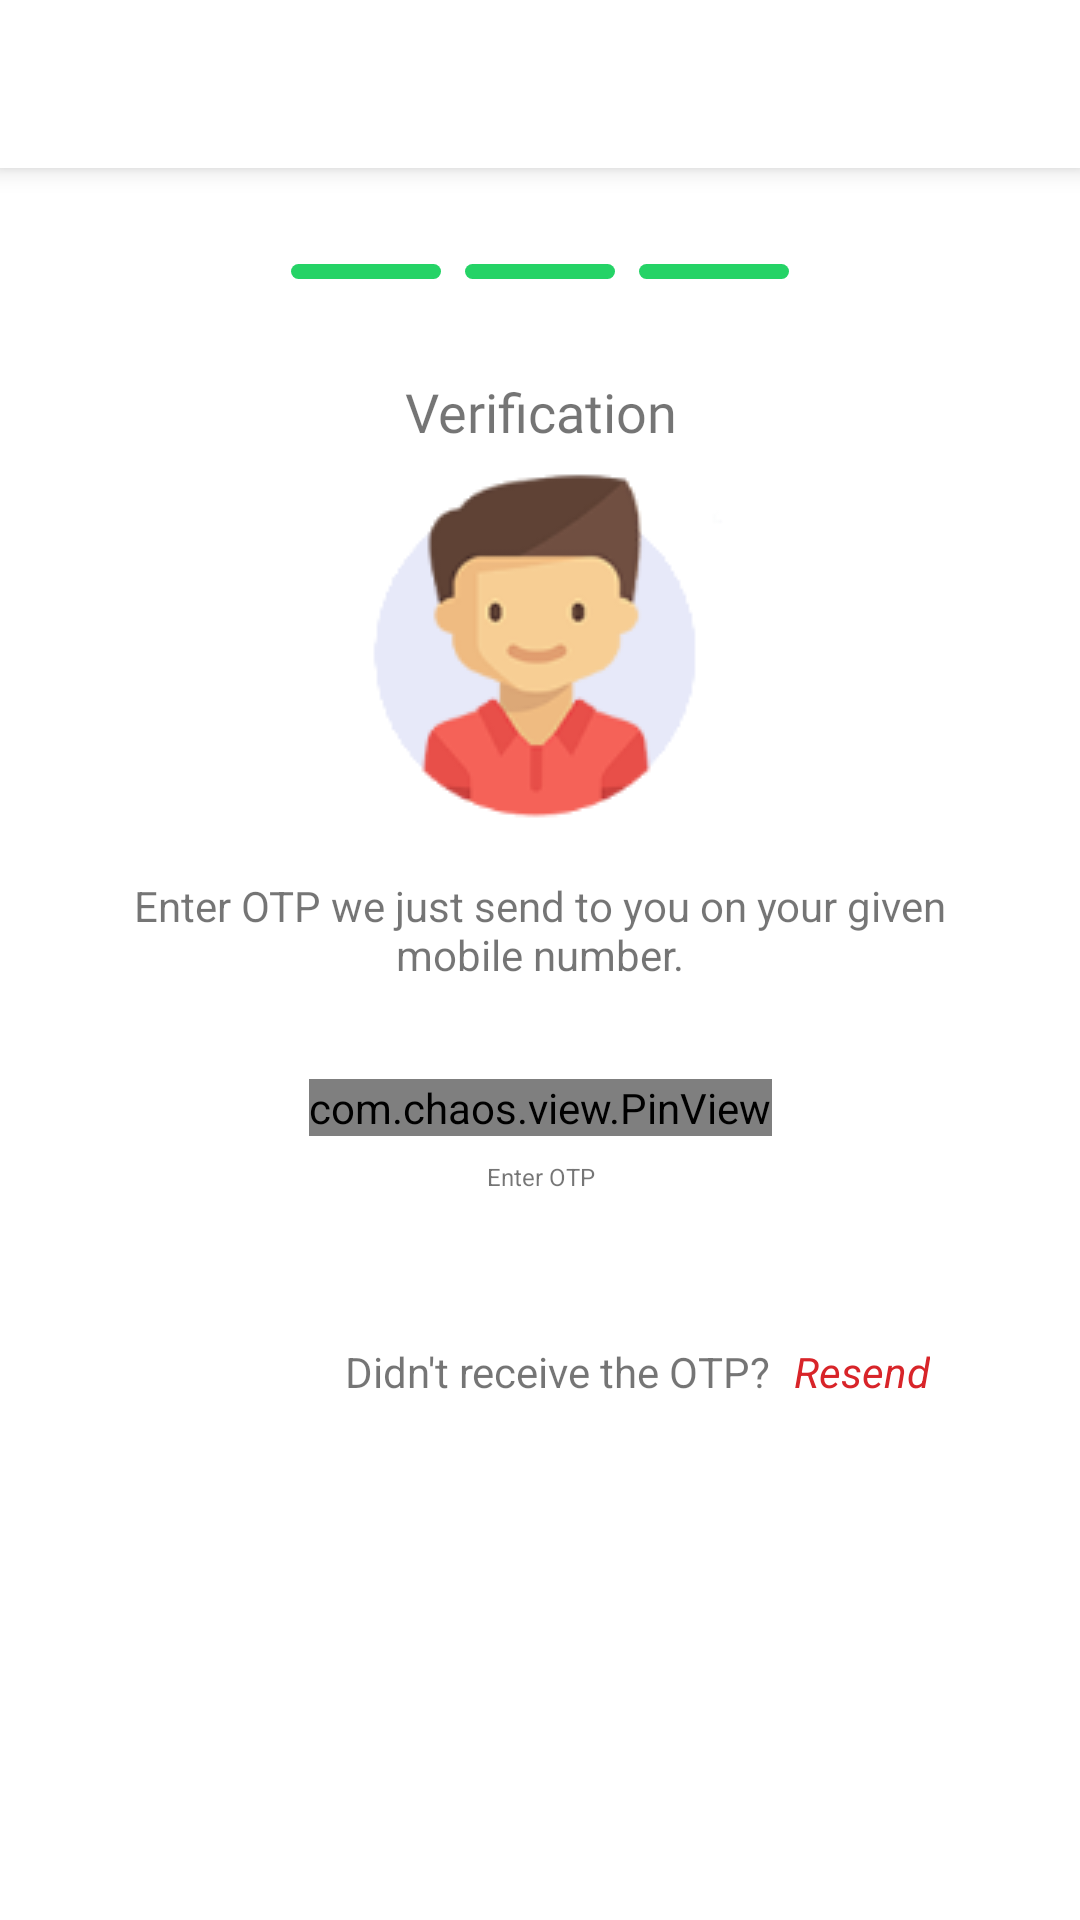

The Android layout XML behind this screen, and the referenced resources:
<!-- AndroidManifest.xml: application theme SplashScreenStyle -->
<!-- res/layout/fragment_one_time_pin.xml -->
<?xml version="1.0" encoding="utf-8"?>
<androidx.constraintlayout.widget.ConstraintLayout xmlns:android="http://schemas.android.com/apk/res/android"
    xmlns:app="http://schemas.android.com/apk/res-auto"
    xmlns:tools="http://schemas.android.com/tools"
    android:layout_width="match_parent"
    android:layout_height="match_parent"
    android:background="@color/white"
    tools:context=".Fragments.signup.OneTimePinFragment">

    <View
        android:id="@+id/first_view"
        android:layout_width="50dp"
        android:layout_height="5dp"
        android:layout_marginTop="32dp"
        android:layout_marginEnd="8dp"
        android:backgroundTint="@color/green"
        android:background="@drawable/btn_shape"
        app:layout_constraintEnd_toStartOf="@+id/second_view"
        app:layout_constraintHorizontal_bias="0.5"
        app:layout_constraintHorizontal_chainStyle="packed"
        app:layout_constraintStart_toStartOf="parent"
        app:layout_constraintTop_toBottomOf="@+id/toolbar2" />

    <View
        android:id="@+id/second_view"
        android:layout_width="50dp"
        android:layout_height="5dp"
        android:layout_marginEnd="8dp"
        android:background="@drawable/btn_shape"
        android:backgroundTint="@color/green"
        app:layout_constraintBottom_toBottomOf="@+id/first_view"
        app:layout_constraintEnd_toStartOf="@+id/third_view"
        app:layout_constraintHorizontal_bias="0.5"
        app:layout_constraintStart_toEndOf="@+id/first_view"
        app:layout_constraintTop_toTopOf="@+id/first_view" />

    <View
        android:id="@+id/third_view"
        android:layout_width="50dp"
        android:layout_height="5dp"
        android:background="@drawable/btn_shape"
        android:backgroundTint="@color/green"
        app:layout_constraintBottom_toBottomOf="@+id/second_view"
        app:layout_constraintEnd_toEndOf="parent"
        app:layout_constraintHorizontal_bias="0.5"
        app:layout_constraintStart_toEndOf="@+id/second_view"
        app:layout_constraintTop_toTopOf="@+id/second_view" />

    <androidx.appcompat.widget.Toolbar
        android:id="@+id/toolbar2"
        android:layout_width="match_parent"
        android:layout_height="wrap_content"
        android:background="@color/white"
        android:elevation="5dp"
        android:minHeight="?attr/actionBarSize"
        android:theme="?attr/actionBarTheme"
        app:layout_constraintEnd_toEndOf="parent"
        app:layout_constraintStart_toStartOf="parent"
        app:layout_constraintTop_toTopOf="parent" />

    <ProgressBar
        android:id="@+id/progressBar"
        style="?android:attr/progressBarStyleHorizontal"
        android:layout_width="match_parent"
        android:indeterminate="false"
        android:visibility="gone"
        android:layout_height="wrap_content"
        app:layout_constraintEnd_toEndOf="parent"
        app:layout_constraintStart_toStartOf="parent"
        app:layout_constraintTop_toBottomOf="@+id/toolbar2"/>

    <TextView
        android:id="@+id/textView12"
        android:layout_width="wrap_content"
        android:layout_height="wrap_content"

        android:layout_marginTop="32dp"
        android:fontFamily="@font/baloo_thambi"
        android:text="Verification"
        android:textAlignment="center"
        android:textSize="18sp"
        app:layout_constraintEnd_toEndOf="parent"
        app:layout_constraintStart_toStartOf="parent"
        app:layout_constraintTop_toBottomOf="@+id/first_view" />

    <TextView
        android:id="@+id/textView14"
        android:layout_width="0dp"
        android:layout_height="wrap_content"
        android:layout_marginStart="32dp"
        android:layout_marginTop="16dp"
        android:layout_marginEnd="32dp"
        android:text="Enter OTP we just send to you on your given mobile number."
        android:textAlignment="center"
        android:textSize="14sp"
        app:layout_constraintEnd_toEndOf="parent"
        app:layout_constraintHorizontal_bias="0.505"
        app:layout_constraintStart_toStartOf="parent"
        app:layout_constraintTop_toBottomOf="@+id/imageView7" />

    <TextView
        android:id="@+id/textView15"
        android:layout_width="wrap_content"
        android:layout_height="wrap_content"
        android:layout_marginTop="8dp"
        android:text="Enter OTP"
        android:textSize="8sp"
        app:layout_constraintEnd_toEndOf="@+id/pinView"
        app:layout_constraintStart_toStartOf="@+id/pinView"
        app:layout_constraintTop_toBottomOf="@+id/pinView" />

    <TextView
        android:id="@+id/didnotReceiveOtp_textView"
        android:layout_width="wrap_content"
        android:layout_height="wrap_content"
        android:layout_marginEnd="8dp"
        android:text="Didn't receive the OTP?"
        app:layout_constraintBottom_toBottomOf="@+id/resendOtp_textView"
        app:layout_constraintEnd_toStartOf="@+id/resendOtp_textView"
        app:layout_constraintTop_toTopOf="@+id/resendOtp_textView" />

    <TextView
        android:id="@+id/resendOtp_textView"
        android:layout_width="wrap_content"
        android:layout_height="wrap_content"
        android:layout_marginTop="50dp"
        android:layout_marginEnd="50dp"
        android:text="Resend"
        android:textColor="@color/red"
        android:textStyle="italic"
        app:layout_constraintEnd_toEndOf="parent"
        app:layout_constraintTop_toBottomOf="@+id/textView15" />

    <ProgressBar
        android:id="@+id/authenticating_progressBar"
        style="?android:attr/progressBarStyle"
        android:layout_width="wrap_content"
        android:layout_height="wrap_content"
        android:layout_marginTop="24dp"
        android:visibility="invisible"
        app:layout_constraintEnd_toEndOf="@+id/textView15"
        app:layout_constraintStart_toStartOf="@+id/textView15"
        app:layout_constraintTop_toBottomOf="@+id/textView15" />

    <TextView
        android:id="@+id/authenticating_textView"
        android:layout_width="wrap_content"
        android:layout_height="wrap_content"
        android:text="Authenticatin.."
        android:textColor="@color/green"
        android:visibility="invisible"
        app:layout_constraintEnd_toEndOf="@+id/authenticating_progressBar"
        app:layout_constraintStart_toStartOf="@+id/authenticating_progressBar"
        app:layout_constraintTop_toBottomOf="@+id/authenticating_progressBar" />

    <com.chaos.view.PinView
        android:id="@+id/pinView"
        style="@style/PinWidget.PinView"
        android:layout_width="wrap_content"
        android:layout_height="wrap_content"
        android:layout_marginTop="32dp"
        android:cursorVisible="true"
        android:inputType="number"
        android:textColor="@color/green"
        android:textSize="21sp"
        app:itemCount="4"
        app:itemHeight="48dp"
        app:itemRadius="4dp"
        app:layout_constraintEnd_toEndOf="@+id/textView14"
        app:layout_constraintStart_toStartOf="@+id/textView14"
        app:layout_constraintTop_toBottomOf="@+id/textView14"
        app:lineColor="@color/lightGrey" />

    <ImageView
        android:id="@+id/imageView7"
        android:layout_width="wrap_content"
        android:layout_height="wrap_content"
        android:layout_marginTop="8dp"
        android:src="@drawable/im"
        app:layout_constraintEnd_toEndOf="parent"
        app:layout_constraintStart_toStartOf="parent"
        app:layout_constraintTop_toBottomOf="@+id/textView12" />


</androidx.constraintlayout.widget.ConstraintLayout>
<!-- resources referenced by this layout -->
<resources>
  <color name="green">#25D366</color>
  <color name="lightGrey">#D3D3D3</color>
  <color name="red">#D82429</color>
  <color name="white">#FFFFFFFF</color>
  <!-- drawable btn_shape (drawable) -->
  <?xml version="1.0" encoding="utf-8"?>
  <selector xmlns:android="http://schemas.android.com/apk/res/android">
      <item>
          <shape android:shape="rectangle">
              <corners android:radius="30dp"/>
              <solid android:color="@color/primary2" android:state_enabled="true"/>
          </shape>
      </item>
  </selector>
  <!-- drawable im: png bitmap (drawable, 7096 bytes) -->
  <style name="SplashScreenStyle" parent="Theme.MaterialComponents.DayNight.NoActionBar">
          <item name="android:windowBackground">@drawable/matlatlelogo</item>
          <item name="android:windowTranslucentStatus">true</item>
          <item name="android:windowTranslucentNavigation">true</item>
      </style>
  <color name="primary2">#D03D56</color>
  <!-- drawable matlatlelogo: jpg bitmap (drawable, 23206 bytes) -->
</resources>
